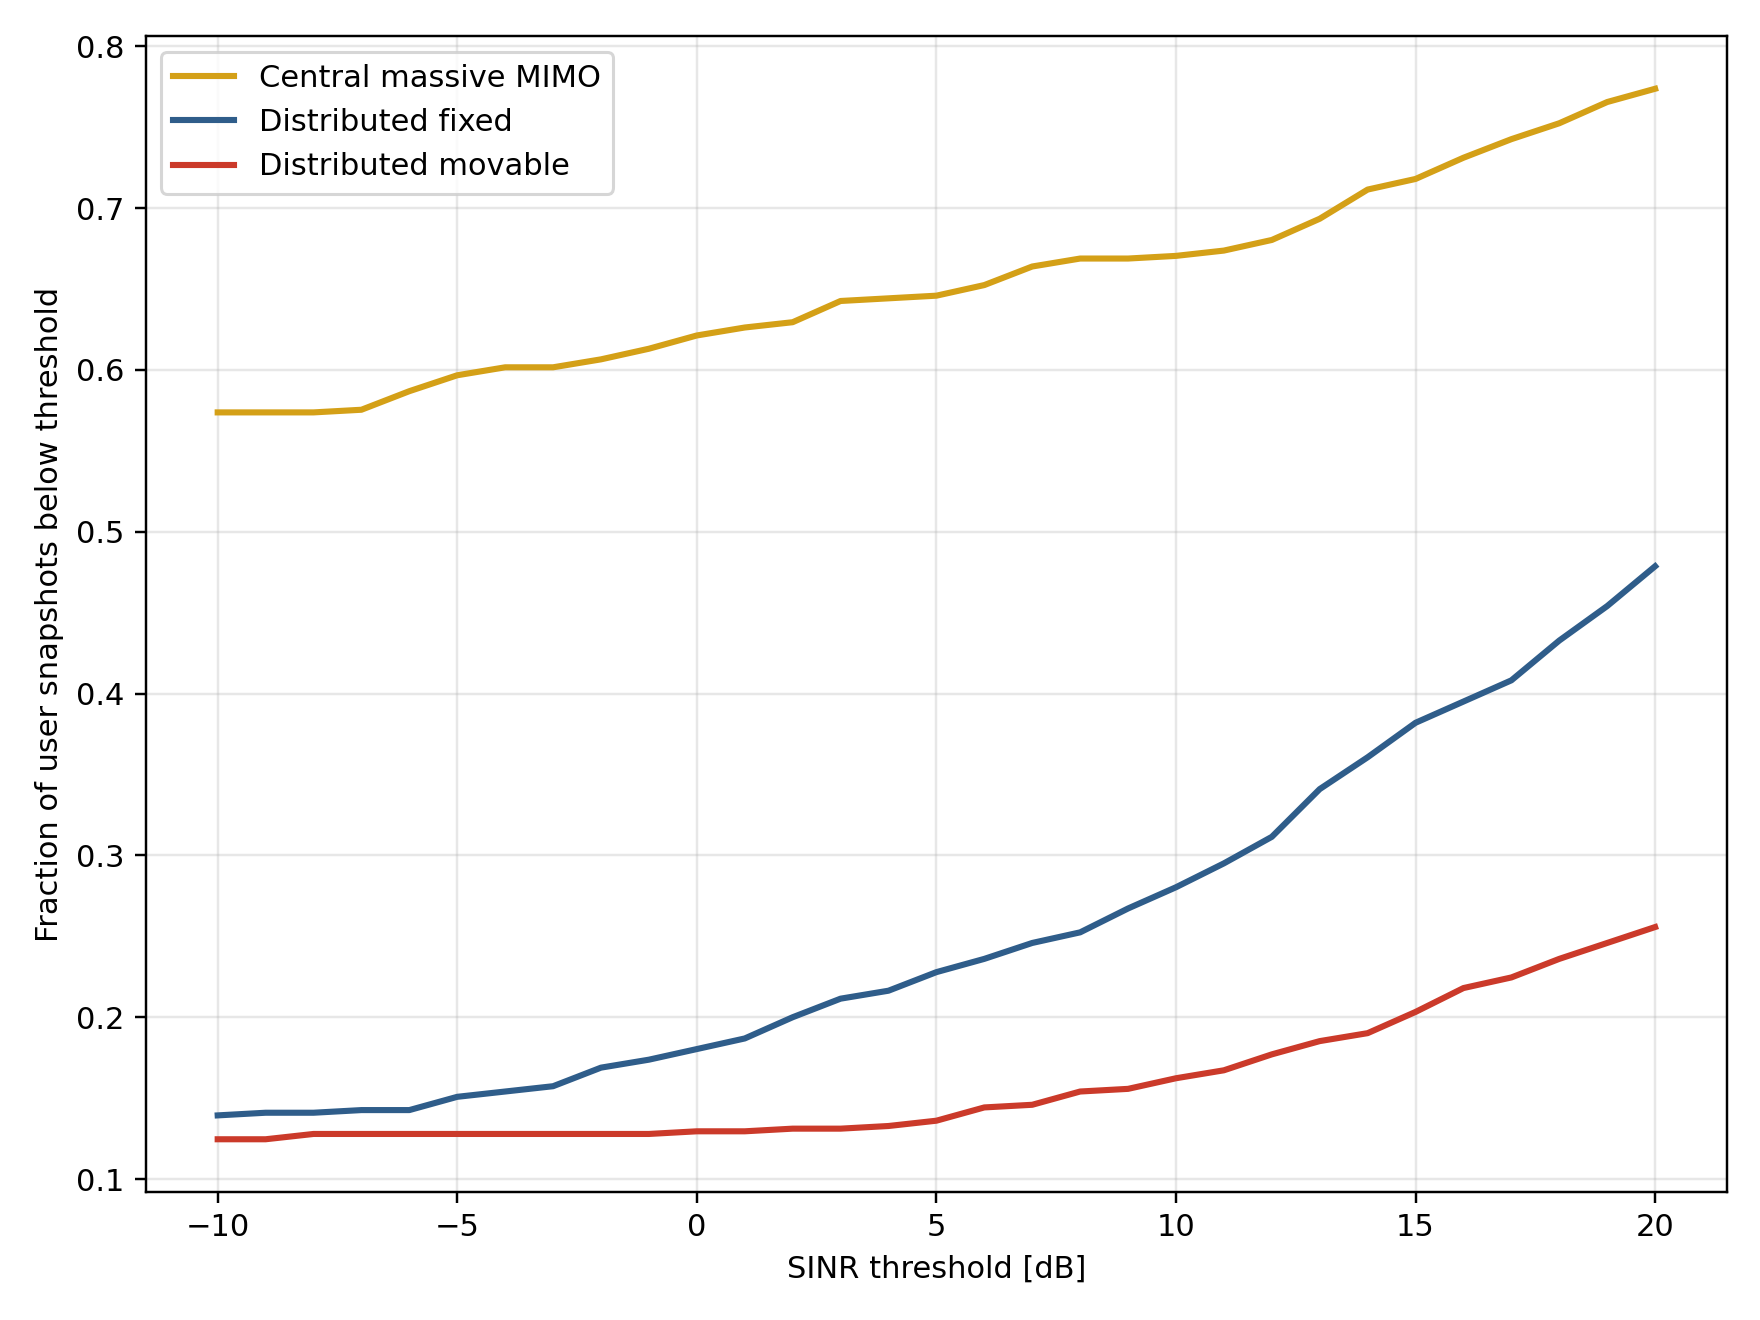

The table this chart was drawn from, first rows:
strategy, strategy_label, threshold_db, outage_fraction, mean_users_below_threshold, probability_any_user_below_threshold
central_massive_mimo, Central massive MIMO, -10.0, 0.5738, 5.738, 1.0
central_massive_mimo, Central massive MIMO, -9.0, 0.5738, 5.738, 1.0
central_massive_mimo, Central massive MIMO, -8.0, 0.5738, 5.738, 1.0
central_massive_mimo, Central massive MIMO, -7.0, 0.5754, 5.754, 1.0
central_massive_mimo, Central massive MIMO, -6.0, 0.5869, 5.869, 1.0
central_massive_mimo, Central massive MIMO, -5.0, 0.5967, 5.967, 1.0
central_massive_mimo, Central massive MIMO, -4.0, 0.6016, 6.016, 1.0
central_massive_mimo, Central massive MIMO, -3.0, 0.6016, 6.016, 1.0
central_massive_mimo, Central massive MIMO, -2.0, 0.6066, 6.066, 1.0
central_massive_mimo, Central massive MIMO, -1.0, 0.6131, 6.131, 1.0
central_massive_mimo, Central massive MIMO, 0.0, 0.6213, 6.213, 1.0
central_massive_mimo, Central massive MIMO, 1.0, 0.6262, 6.262, 1.0
central_massive_mimo, Central massive MIMO, 2.0, 0.6295, 6.295, 1.0
central_massive_mimo, Central massive MIMO, 3.0, 0.6426, 6.426, 1.0
central_massive_mimo, Central massive MIMO, 4.0, 0.6443, 6.443, 1.0
central_massive_mimo, Central massive MIMO, 5.0, 0.6459, 6.459, 1.0
central_massive_mimo, Central massive MIMO, 6.0, 0.6525, 6.525, 1.0
central_massive_mimo, Central massive MIMO, 7.0, 0.6639, 6.639, 1.0
central_massive_mimo, Central massive MIMO, 8.0, 0.6689, 6.689, 1.0
central_massive_mimo, Central massive MIMO, 9.0, 0.6689, 6.689, 1.0
central_massive_mimo, Central massive MIMO, 10.0, 0.6705, 6.705, 1.0
central_massive_mimo, Central massive MIMO, 11.0, 0.6738, 6.738, 1.0
central_massive_mimo, Central massive MIMO, 12.0, 0.6803, 6.803, 1.0
central_massive_mimo, Central massive MIMO, 13.0, 0.6934, 6.934, 1.0
central_massive_mimo, Central massive MIMO, 14.0, 0.7115, 7.115, 1.0
central_massive_mimo, Central massive MIMO, 15.0, 0.718, 7.18, 1.0
central_massive_mimo, Central massive MIMO, 16.0, 0.7311, 7.311, 1.0
central_massive_mimo, Central massive MIMO, 17.0, 0.7426, 7.426, 1.0
central_massive_mimo, Central massive MIMO, 18.0, 0.7525, 7.525, 1.0
central_massive_mimo, Central massive MIMO, 19.0, 0.7656, 7.656, 1.0
central_massive_mimo, Central massive MIMO, 20.0, 0.7738, 7.738, 1.0
distributed_fixed, Distributed fixed, -10.0, 0.1393, 1.393, 0.9672
distributed_fixed, Distributed fixed, -9.0, 0.141, 1.41, 0.9672
distributed_fixed, Distributed fixed, -8.0, 0.141, 1.41, 0.9672
distributed_fixed, Distributed fixed, -7.0, 0.1426, 1.426, 0.9672
distributed_fixed, Distributed fixed, -6.0, 0.1426, 1.426, 0.9672
distributed_fixed, Distributed fixed, -5.0, 0.1508, 1.508, 0.9672
distributed_fixed, Distributed fixed, -4.0, 0.1541, 1.541, 0.9672
distributed_fixed, Distributed fixed, -3.0, 0.1574, 1.574, 0.9672
distributed_fixed, Distributed fixed, -2.0, 0.1689, 1.689, 0.9672
distributed_fixed, Distributed fixed, -1.0, 0.1738, 1.738, 0.9672
distributed_fixed, Distributed fixed, 0.0, 0.1803, 1.803, 0.9672
distributed_fixed, Distributed fixed, 1.0, 0.1869, 1.869, 0.9672
distributed_fixed, Distributed fixed, 2.0, 0.2, 2.0, 0.9672
distributed_fixed, Distributed fixed, 3.0, 0.2115, 2.115, 0.9672
distributed_fixed, Distributed fixed, 4.0, 0.2164, 2.164, 0.9672
distributed_fixed, Distributed fixed, 5.0, 0.2279, 2.279, 0.9672
distributed_fixed, Distributed fixed, 6.0, 0.2361, 2.361, 0.9672
distributed_fixed, Distributed fixed, 7.0, 0.2459, 2.459, 0.9672
distributed_fixed, Distributed fixed, 8.0, 0.2525, 2.525, 0.9672
distributed_fixed, Distributed fixed, 9.0, 0.2672, 2.672, 0.9672
distributed_fixed, Distributed fixed, 10.0, 0.2803, 2.803, 0.9672
distributed_fixed, Distributed fixed, 11.0, 0.2951, 2.951, 0.9672
distributed_fixed, Distributed fixed, 12.0, 0.3115, 3.115, 0.9672
distributed_fixed, Distributed fixed, 13.0, 0.341, 3.41, 0.9836
distributed_fixed, Distributed fixed, 14.0, 0.3607, 3.607, 1.0
distributed_fixed, Distributed fixed, 15.0, 0.382, 3.82, 1.0
distributed_fixed, Distributed fixed, 16.0, 0.3951, 3.951, 1.0
distributed_fixed, Distributed fixed, 17.0, 0.4082, 4.082, 1.0
distributed_fixed, Distributed fixed, 18.0, 0.4328, 4.328, 1.0
... 33 more rows
